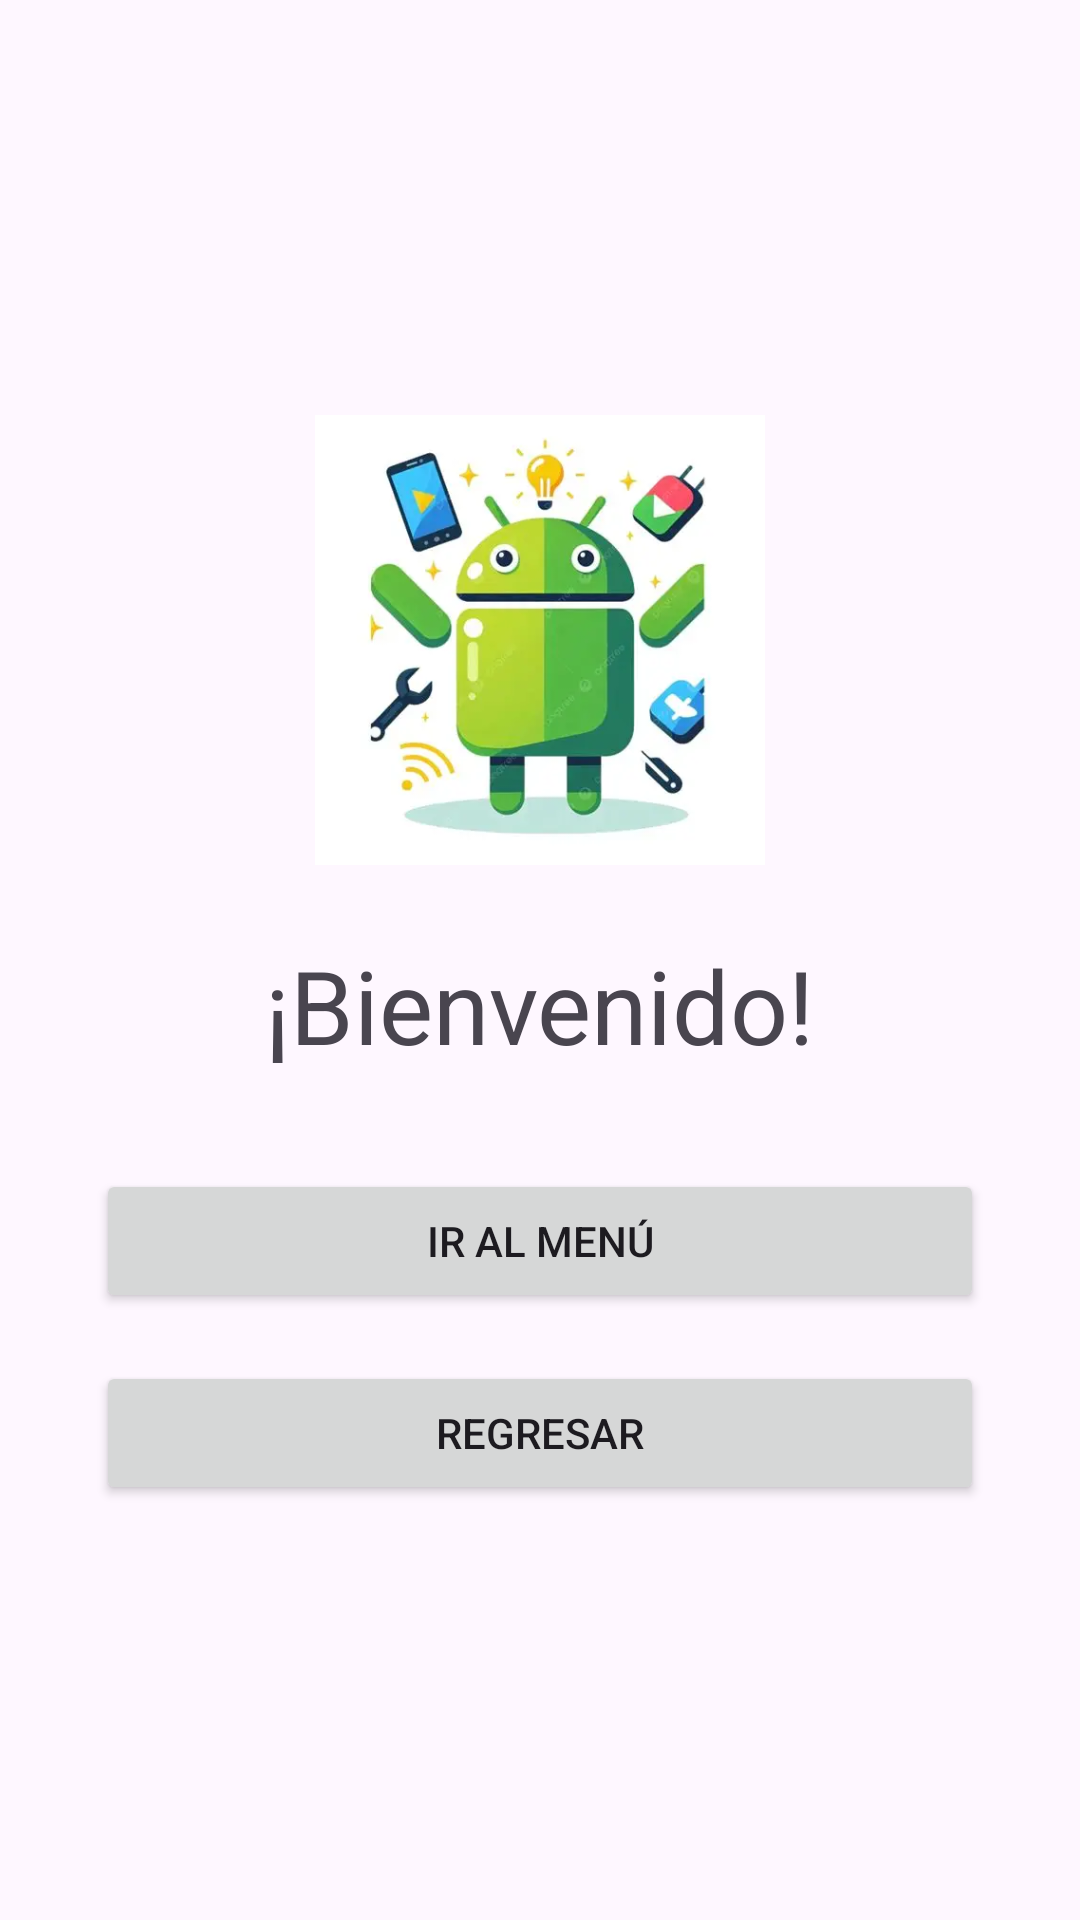

The Android layout XML behind this screen, and the referenced resources:
<!-- AndroidManifest.xml: application theme Theme.PruebaANDROID -->
<!-- res/layout/activity_bienvenida.xml -->
<?xml version="1.0" encoding="utf-8"?>
<LinearLayout xmlns:android="http://schemas.android.com/apk/res/android"
    xmlns:tools="http://schemas.android.com/tools"
    android:id="@+id/main"
    android:layout_width="match_parent"
    android:layout_height="match_parent"
    android:orientation="vertical"
    android:gravity="center"
    android:padding="32dp"
    tools:context=".Bienvenida">

    <ImageView
        android:id="@+id/imagenLogo"
        android:layout_width="150dp"
        android:layout_height="150dp"
        android:src="@drawable/android"
        android:layout_marginBottom="24dp" />

    <TextView
        android:id="@+id/textView11"
        android:layout_width="wrap_content"
        android:layout_height="wrap_content"
        android:text="@string/welcome"
        android:textSize="34sp"
        android:layout_marginBottom="32dp" />

    <Button
        android:id="@+id/button2"
        android:layout_width="match_parent"
        android:layout_height="wrap_content"
        android:text="@string/menu"
        android:layout_marginBottom="16dp" />

    <Button
        android:id="@+id/button"
        android:layout_width="match_parent"
        android:layout_height="wrap_content"
        android:text="@string/volver" />
</LinearLayout>
<!-- resources referenced by this layout -->
<resources>
  <!-- drawable android: jpg bitmap (drawable, 10630 bytes) -->
  <string name="menu">Ir al menú</string>
  <string name="volver">Regresar</string>
  <string name="welcome">¡Bienvenido!</string>
  <style name="Theme.PruebaANDROID" parent="Base.Theme.PruebaANDROID" />
  <style name="Base.Theme.PruebaANDROID" parent="Theme.Material3.DayNight.NoActionBar">
          
          
      </style>
</resources>
